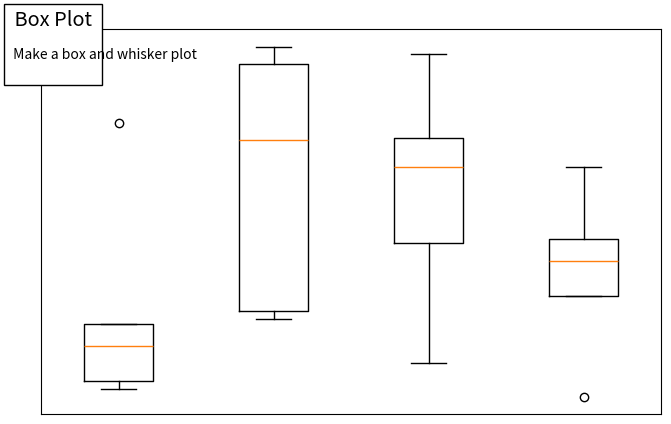

Recreate this plot in Python. (Note: this script raises an exception after producing the figure.)
import numpy as np
import matplotlib
matplotlib.use('Agg')
import matplotlib.pyplot as plt

fig = plt.figure(figsize=(8,5),dpi=72)
fig.patch.set_alpha(0.0)
axes = plt.subplot(111)

n = 5
Z = np.zeros((n,4))
X = np.linspace(0,2,n,endpoint=True)
Y = np.random.random((n,4))
plt.boxplot(Y)

#plt.xlim(-0.2,4.2)
#plt.ylim(-1.2,1.2)
plt.xticks([]), plt.yticks([])

plt.text(-0.05, 1.05, " Box Plot \n\n",
          horizontalalignment='left',
          verticalalignment='top',

          size='x-large',
          bbox=dict(facecolor='white', alpha=1.0),
          transform = axes.transAxes)

plt.text(-0.05, .95, " Make a box and whisker plot ",
          horizontalalignment='left',
          verticalalignment='top',
          size='medium',
          transform = axes.transAxes)

plt.savefig('../figures/boxplot.png', dpi=64)
plt.show()
